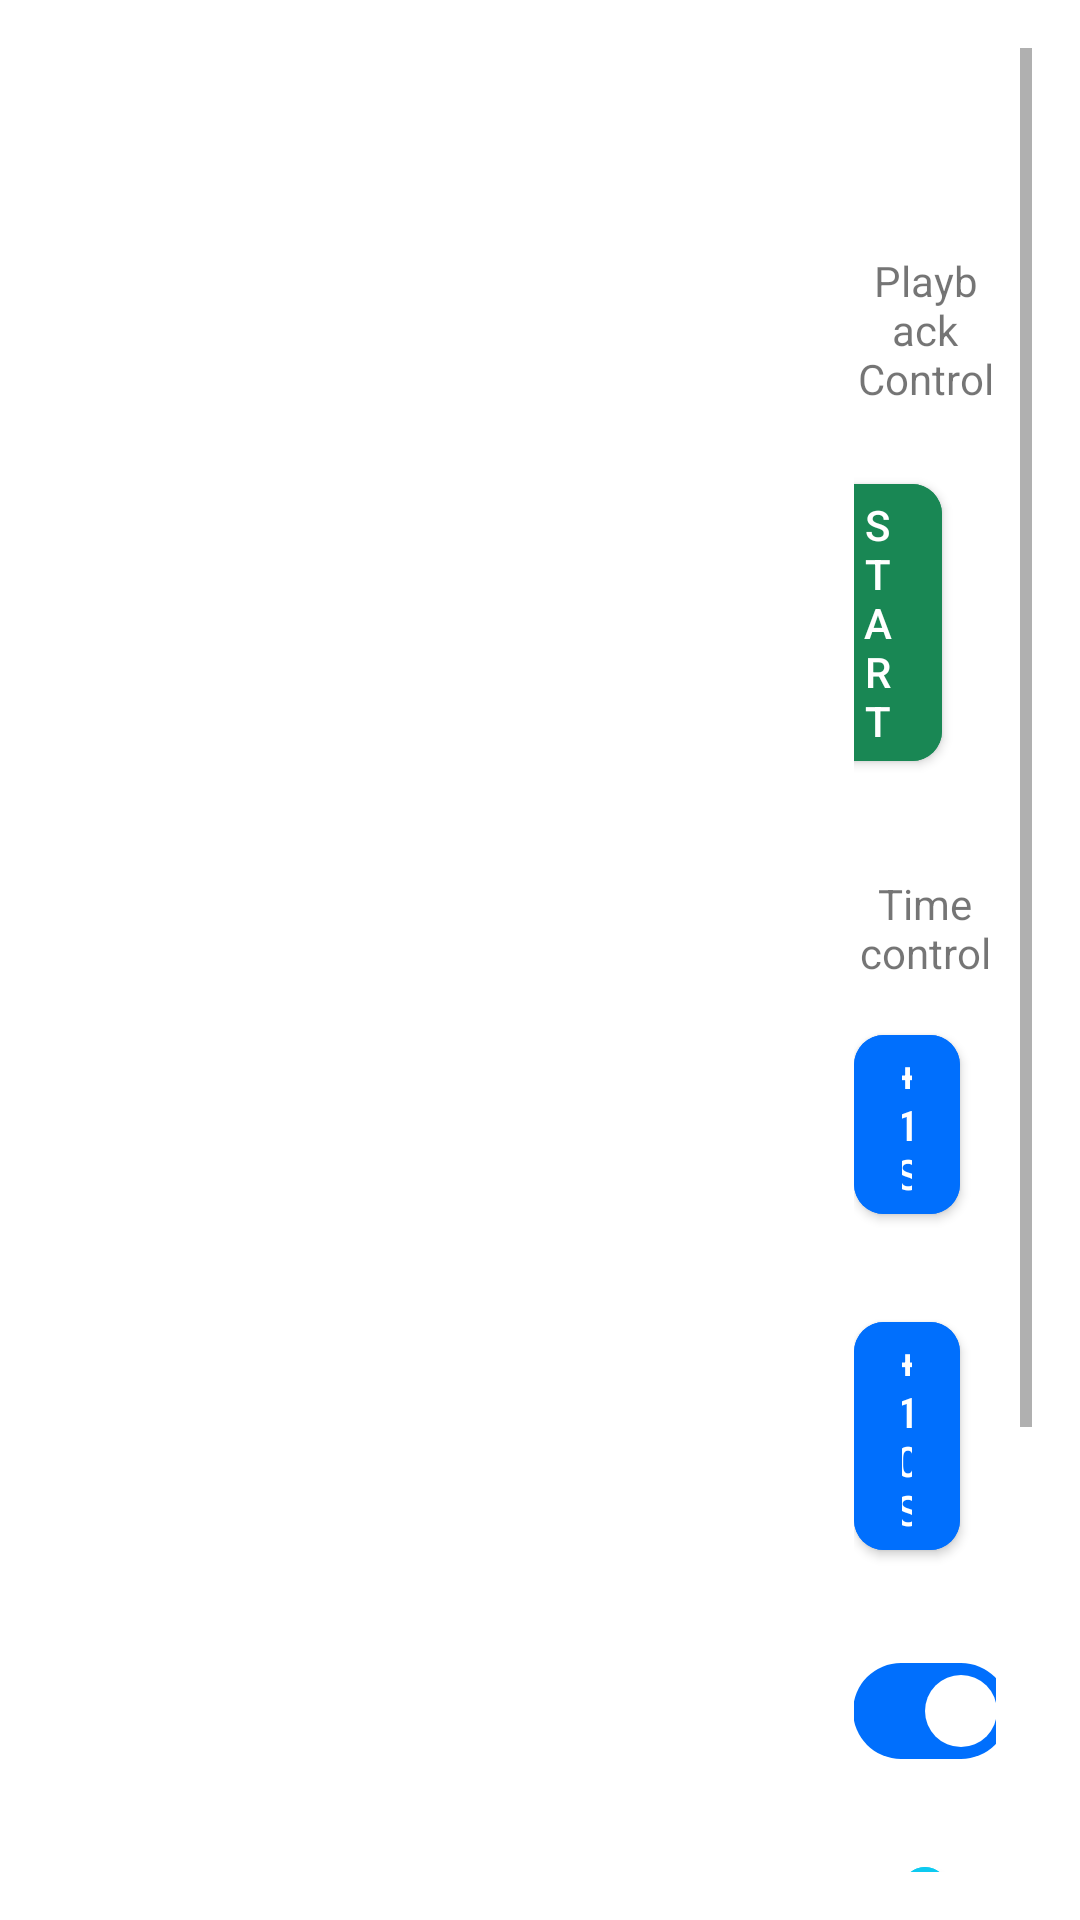

Write the Android layout XML for this screen, with the resource values it uses.
<!-- AndroidManifest.xml: application theme Theme.MyApplication -->
<!-- res/layout/fragment_playback.xml -->
<?xml version="1.0" encoding="utf-8"?>
<ScrollView xmlns:android="http://schemas.android.com/apk/res/android"
    xmlns:app="http://schemas.android.com/apk/res-auto"
    android:id="@+id/scrollView"
    android:layout_width="match_parent"
    android:layout_height="match_parent"
    android:padding="16dp">
    <LinearLayout
        android:layout_width="match_parent"
        android:layout_height="wrap_content"
        android:layout_marginVertical="20dp"
        android:orientation="vertical">
        <LinearLayout
            android:layout_width="match_parent"
            android:layout_height="wrap_content"
            android:baselineAligned="false"
            android:orientation="horizontal"
            android:padding="12dp"
            android:weightSum="12">
            <LinearLayout
                android:orientation="vertical"
                android:layout_weight="10"
                android:id="@+id/playback_accordion_container"
                android:layout_width="0dp"
                android:layout_marginEnd="20dp"
                android:background="@drawable/accordion_border"
                android:layout_height="wrap_content"
                >
            </LinearLayout>
            <LinearLayout
                android:layout_width="0dp"
                android:layout_height="wrap_content"
                android:gravity="center"
                android:layout_weight="2"
                android:orientation="vertical">
                <LinearLayout
                    android:layout_width="match_parent"
                    android:layout_height="wrap_content"
                    android:gravity="center"
                    android:layout_marginVertical="12dp"
                    android:orientation="horizontal">

                    <com.google.android.material.button.MaterialButton
                        style="@style/RoundedMaterialButton"
                        android:backgroundTint="@color/bs_success"
                        android:id="@+id/playback_loading_btn"
                        android:layout_width="wrap_content"
                        android:visibility="gone"
                        android:layout_height="wrap_content"
                        android:textColor="@color/basic_button_text_color"
                        android:layout_margin="16dp"
                        android:text="@string/loading_data"/>

                </LinearLayout>
                <TextView
                    android:layout_width="match_parent"
                    android:layout_height="wrap_content"
                    android:gravity="center"
                    android:layout_marginVertical="12dp"
                    android:text="@string/playback_control" />
                <LinearLayout
                    android:layout_width="match_parent"
                    android:layout_height="wrap_content"
                    android:gravity="center"
                    android:layout_marginBottom="6dp"
                    android:orientation="horizontal">

                    <com.google.android.material.button.MaterialButton
                        style="@style/RoundedMaterialButton"
                        android:backgroundTint="@color/bs_success"
                        android:id="@+id/playback_start_btn"
                        android:layout_width="wrap_content"
                        android:layout_height="wrap_content"
                        android:textColor="@color/basic_button_text_color"
                        android:layout_margin="2dp"
                        android:text="@string/start"/>

                    <com.google.android.material.button.MaterialButton
                        style="@style/RoundedMaterialButton"
                        android:backgroundTint="@color/bs_danger"
                        android:id="@+id/playback_stop_btn"
                        android:layout_width="wrap_content"
                        android:layout_height="wrap_content"
                        android:textColor="@color/basic_button_text_color"
                        android:layout_margin="16dp"
                        android:text="@string/stop"/>
                    </LinearLayout>
                <TextView
                    android:layout_width="match_parent"
                    android:layout_height="wrap_content"
                    android:gravity="center"
                    android:layout_marginTop="18dp"
                    android:layout_marginBottom="6dp"
                    android:text="@string/time_control" />
                <LinearLayout
                    android:layout_width="match_parent"
                    android:layout_height="wrap_content"
                    android:gravity="center"
                    android:orientation="horizontal">
                    <com.google.android.material.button.MaterialButton
                        style="@style/RoundedMaterialButton"
                        android:backgroundTint="@color/bs_primary"
                        android:id="@+id/playback_time_forward_1s_btn"
                        android:layout_width="wrap_content"
                        android:layout_height="wrap_content"
                        android:textColor="@color/basic_button_text_color"
                        android:layout_margin="6dp"
                        android:text="@string/plus_1s"/>
                    <com.google.android.material.button.MaterialButton
                        style="@style/RoundedMaterialButton"
                        android:backgroundTint="@color/bs_primary"
                        android:id="@+id/playback_time_backward_1s_btn"
                        android:layout_width="wrap_content"
                        android:layout_height="wrap_content"
                        android:textColor="@color/basic_button_text_color"
                        android:layout_margin="6dp"
                        android:text="@string/minus_1s"/>

                </LinearLayout>
                <LinearLayout
                    android:layout_width="match_parent"
                    android:layout_height="wrap_content"
                    android:gravity="center"
                    android:layout_marginVertical="12dp"
                    android:orientation="horizontal">
                    <com.google.android.material.button.MaterialButton
                        android:id="@+id/playback_time_forward_10s_btn"
                        android:text="@string/plus_10s"
                        style="@style/RoundedMaterialButton"
                        android:backgroundTint="@color/bs_primary"
                        android:layout_width="wrap_content"
                        android:layout_height="wrap_content"
                        android:textColor="@color/basic_button_text_color"
                        android:layout_margin="6dp"/>
                    <com.google.android.material.button.MaterialButton
                        android:id="@+id/playback_time_backward_10s_btn"
                        android:text="@string/minus_10s"
                        style="@style/RoundedMaterialButton"
                        android:backgroundTint="@color/bs_primary"
                        android:layout_width="wrap_content"
                        android:layout_height="wrap_content"
                        android:textColor="@color/basic_button_text_color"
                        android:layout_margin="6dp"/>
                </LinearLayout>
                <LinearLayout
                    android:layout_width="match_parent"
                    android:layout_height="wrap_content"
                    android:gravity="center"
                    android:orientation="vertical">
                    <com.google.android.material.button.MaterialButton
                        android:id="@+id/playback_next_command_btn"
                        android:text="@string/next_ncommand"
                        android:visibility="gone"
                        style="@style/RoundedMaterialButton"
                        android:backgroundTint="@color/bs_primary"
                        android:layout_width="wrap_content"
                        android:layout_height="wrap_content"
                        android:textColor="@color/basic_button_text_color"
                        android:layout_margin="6dp"/>
                    <com.google.android.material.button.MaterialButton
                        android:id="@+id/playback_previous_command_btn"
                        android:text="@string/previous_ncommand"
                        style="@style/RoundedMaterialButton"
                        android:visibility="gone"
                        android:backgroundTint="@color/bs_primary"
                        android:layout_width="wrap_content"
                        android:layout_height="wrap_content"
                        android:textColor="@color/basic_button_text_color"
                        android:layout_margin="6dp"/>

                </LinearLayout>
                <LinearLayout
                    android:layout_width="match_parent"
                    android:layout_height="wrap_content"
                    android:orientation="vertical"
                    android:gravity="center"
                    >
                    <com.google.android.material.materialswitch.MaterialSwitch
                        android:id="@+id/playback_log_switch"
                        android:layout_width="wrap_content"
                        android:layout_height="wrap_content"
                        android:text="@string/log"
                        android:checked="true"
                        android:gravity="center"
                        app:thumbTint="@color/switch_thumb_color"
                        app:trackTint="@color/switch_track_color"
                        android:textSize="16sp"
                        style="@style/Widget.Material3.CompoundButton.MaterialSwitch" />
                    <com.google.android.material.button.MaterialButton
                        style="@style/RoundedMaterialButton"
                        android:backgroundTint="@color/bs_info"
                        android:id="@+id/monitoring_log_message_btn"
                        android:layout_width="wrap_content"
                        android:layout_height="wrap_content"
                        android:textColor="@color/basic_button_text_color"
                        android:layout_margin="16dp"
                        android:text="@string/log_message"/>
                </LinearLayout>
            </LinearLayout>
        </LinearLayout>
    </LinearLayout>
</ScrollView>
<!-- resources referenced by this layout -->
<resources>
  <color name="bs_danger">#dc3545</color>
  <color name="bs_info">#0dcaf0</color>
  <color name="bs_primary">#006ffd</color>
  <color name="bs_success">#198754</color>
  <!-- drawable accordion_border (drawable) -->
  <?xml version="1.0" encoding="utf-8"?>
  <shape xmlns:android="http://schemas.android.com/apk/res/android">
      <stroke android:width="1dp" android:color="@color/bs_primary"/>
      <padding android:bottom="1dp"/>
  </shape>
  <string name="loading_data">Loading Data</string>
  <string name="log">Log</string>
  <string name="log_message">Log message</string>
  <string name="minus_10s">-10s</string>
  <string name="minus_1s">-1s</string>
  <string name="next_ncommand">Next\nCommand</string>
  <string name="playback_control">Playback Control</string>
  <string name="plus_10s">+10s</string>
  <string name="plus_1s">+1s</string>
  <string name="previous_ncommand">Previous\nCommand</string>
  <string name="start">Start</string>
  <string name="stop">Stop</string>
  <string name="time_control">Time control</string>
  <style name="RoundedMaterialButton" parent="Widget.MaterialComponents.Button">
          <item name="cornerRadius">10dp</item>
      </style>
  <style name="Theme.MyApplication" parent="Theme.MaterialComponents.DayNight.NoActionBar">
          
          <item name="colorPrimary">@color/bs_primary</item>
          <item name="colorPrimaryVariant">@color/purple_700</item>
          <item name="colorOnPrimary">@color/white</item>
          
          <item name="colorSecondary">@color/bs_secondary</item>
          <item name="colorSecondaryVariant">@color/teal_700</item>
          <item name="colorOnSecondary">@color/black</item>
  
          <item name="colorInfo">@color/bs_info</item>
          <item name="colorSuccess">@color/bs_success</item>
          <item name="colorDanger">@color/bs_danger</item>
          <item name="colorWarning">@color/bs_warning</item>
  
  
          
  
          
      </style>
  <color name="purple_700">#FF3700B3</color>
  <color name="white">#FFFFFFFF</color>
  <color name="bs_secondary">#6c757d</color>
  <color name="teal_700">#FF018786</color>
  <color name="black">#FF000000</color>
  <color name="bs_warning">#ffc107</color>
</resources>
